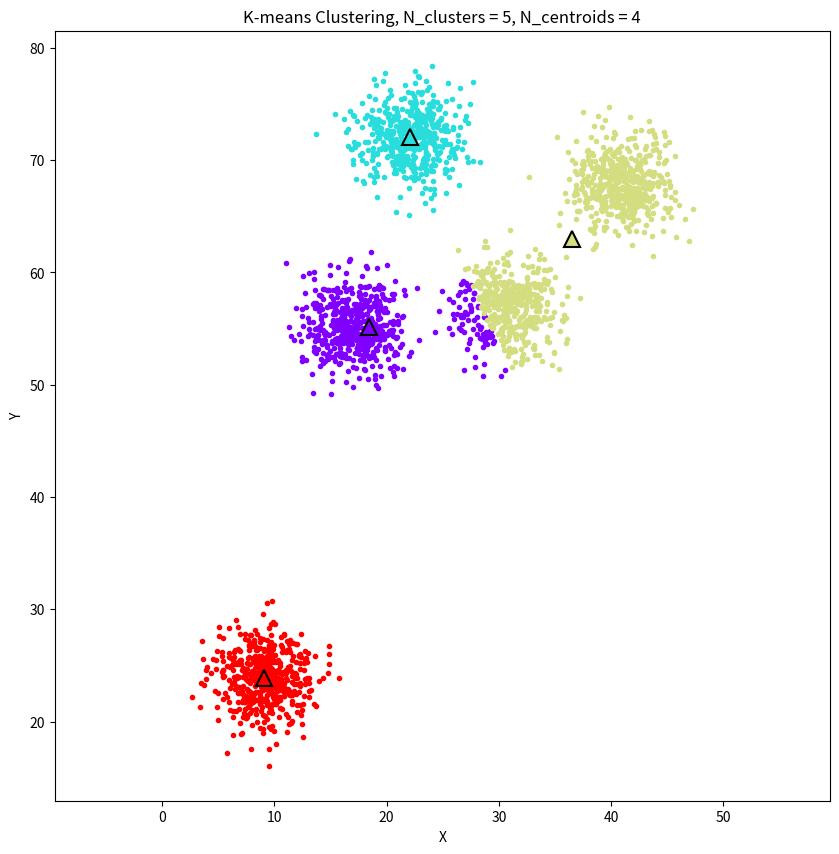

Write Python code to recreate this figure.
import sys
import numpy             as np
import matplotlib.pyplot as plt
import matplotlib.cm     as cm

from scipy.spatial.distance import cdist

def init_centers(Ncen, Nclus, X, Npoints):
	# Choose centroids randomly (Ncen may be diferent from Nclus)
	sel_clus = np.random.choice(Nclus, Ncen, replace=False)

	# Choose a center point in each cluster
	cen = np.zeros( (Ncen, 2) )
	for i,iclus in enumerate(sel_clus):
		ip       = np.random.choice(Npoints, 1, replace=False)[0]
		cen[i,:] = X[ip,:,iclus]

	return cen


def update_centers(X, Ncen, label):
	c = np.zeros( (Ncen, 2) )
	for i in range(Ncen):
		c[i,:] = np.mean( X[label==i,:], axis=0)

	return c


def set_labels(X, centers):
	return cdist(centers, X).argmin(axis=0)


def has_converged(cen, new_cen):
	return set( tuple(a) for a in cen ) == set( tuple(a) for a in new_cen )


def plot(X, Nclus, Ncen, centers, label, colors):
	fig = plt.figure(figsize=(10,10) )

	# for i in range(Nclus):
	# 	plt.plot(XX[:,0,i], XX[:,1,i], 'k.')

	for i in range(Ncen):
		Xi = X[label==i,:]
		plt.plot(Xi[:,0], Xi[:,1], color=colors[i], marker='.', ls='None')

	# plt.plot(X[:,0], X[:,1], 'k.')

	for i,(xc,yc) in enumerate(centers):
		plt.plot(xc, yc, '^', color=colors[i], markersize=12, markeredgecolor='k', markeredgewidth=1.5)

	plt.title('K-means Clustering, N_clusters = %i, N_centroids = %i' %(Nclus, Ncen) )
	plt.xlabel('X')
	plt.ylabel('Y')
	plt.axis('equal')
	plt.show()


## Generate clusters and data points
# np.random.seed(1)
Ncen    = 4
Nclus   = 5
Npoints = 500
colors  = cm.rainbow( np.linspace(0., 1., Ncen) )

# xlabl = []
# for i in range(Ncen):
# 	xlabl += [i]*Npoints

# xlabl = np.array( xlabl )

x_      = np.random.randint(low=1, high=80, size=Nclus)
y_      = np.random.randint(low=1, high=80, size=Nclus)

# aa = 100.*np.random.rand(5) 
# print("1D Array filled with random values : \n", aa)

mean = []
for (xm, ym) in zip(x_, y_):
	mean.append( [xm, ym] )

cov = [ [5., 0.], [0., 5.]]  # diagonal covariance

XX   = np.zeros( (Npoints, 2, Nclus) )
for i,xi in enumerate(mean):
	XX[:,:, i] = np.random.multivariate_normal(xi, cov, Npoints)

X = XX[:,:, 0]
for i in range(1, Nclus):
	X = np.concatenate( (X, XX[:,:,i]), axis=0 )



cen   = init_centers(Ncen, Nclus, XX, Npoints)

while True:
	xlabl   = set_labels(X, cen)

	new_cen = update_centers(X, Ncen, xlabl)
	xlabl   = set_labels(X, new_cen)

	if( has_converged(cen, new_cen) ):
		print('OK')
		print(new_cen)
		print(xlabl)
		plot(X, Nclus, Ncen, new_cen, xlabl, colors)
		break

	cen = new_cen